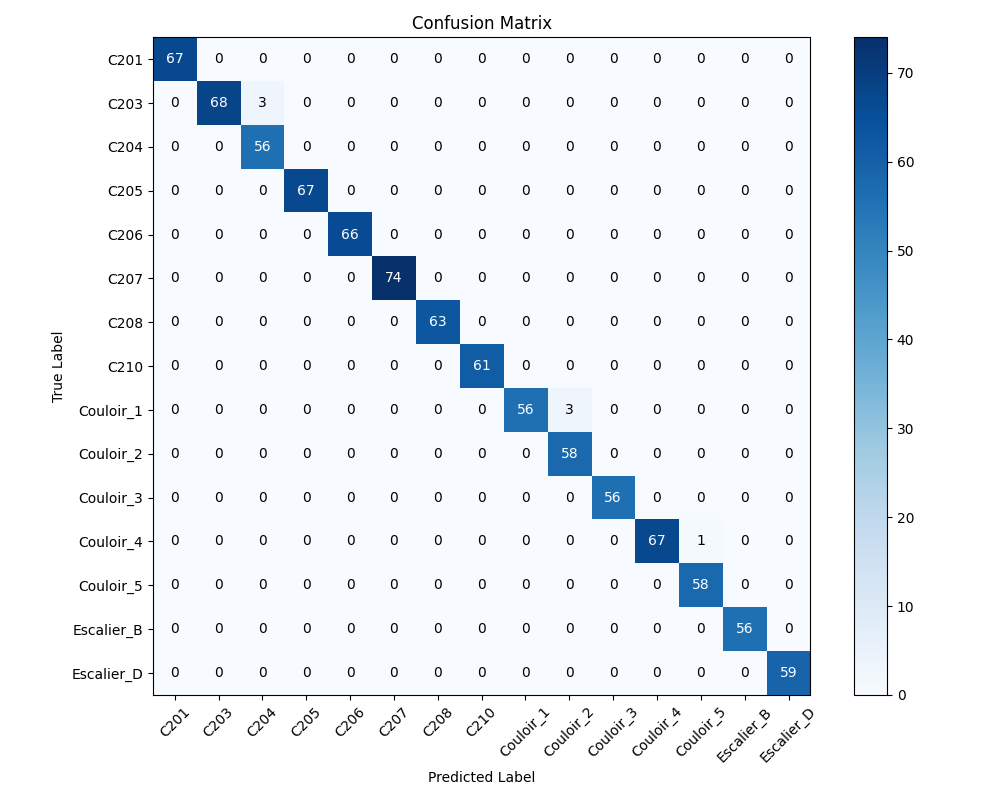

The file beside this chart, header and first rows:
, C201, C203, C204, C205, C206, C207, C208, C210, Couloir_1, Couloir_2, Couloir_3, Couloir_4, Couloir_5, Escalier_B, Escalier_D
C201, 67, 0, 0, 0, 0, 0, 0, 0, 0, 0, 0, 0, 0, 0, 0
C203, 0, 68, 3, 0, 0, 0, 0, 0, 0, 0, 0, 0, 0, 0, 0
C204, 0, 0, 56, 0, 0, 0, 0, 0, 0, 0, 0, 0, 0, 0, 0
C205, 0, 0, 0, 67, 0, 0, 0, 0, 0, 0, 0, 0, 0, 0, 0
C206, 0, 0, 0, 0, 66, 0, 0, 0, 0, 0, 0, 0, 0, 0, 0
C207, 0, 0, 0, 0, 0, 74, 0, 0, 0, 0, 0, 0, 0, 0, 0
C208, 0, 0, 0, 0, 0, 0, 63, 0, 0, 0, 0, 0, 0, 0, 0
C210, 0, 0, 0, 0, 0, 0, 0, 61, 0, 0, 0, 0, 0, 0, 0
Couloir_1, 0, 0, 0, 0, 0, 0, 0, 0, 56, 3, 0, 0, 0, 0, 0
Couloir_2, 0, 0, 0, 0, 0, 0, 0, 0, 0, 58, 0, 0, 0, 0, 0
Couloir_3, 0, 0, 0, 0, 0, 0, 0, 0, 0, 0, 56, 0, 0, 0, 0
Couloir_4, 0, 0, 0, 0, 0, 0, 0, 0, 0, 0, 0, 67, 1, 0, 0
Couloir_5, 0, 0, 0, 0, 0, 0, 0, 0, 0, 0, 0, 0, 58, 0, 0
Escalier_B, 0, 0, 0, 0, 0, 0, 0, 0, 0, 0, 0, 0, 0, 56, 0
Escalier_D, 0, 0, 0, 0, 0, 0, 0, 0, 0, 0, 0, 0, 0, 0, 59
